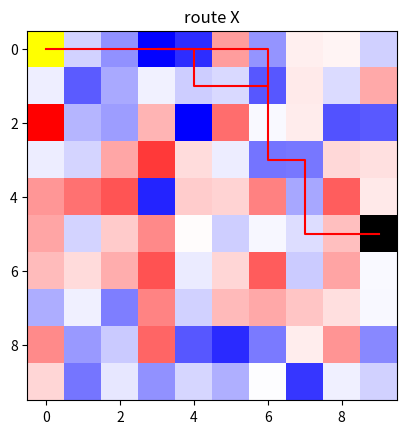

Write the Python code that produced this figure.
import numpy as np
import random
import matplotlib.pyplot as plt

# initialize the map and image size
n = 10
# map is the environment setting where the agent will walk in, with the size of a square n*n
# image is used to visualize the map, different color denotes different rewards, they can be positive or negative

map = np.zeros((n, n))
image = np.zeros((n, n, 3))
l = list(range(n * n))


# define a function to set a reward value for the whole map
# use gaussian noise to simulate the reward,
# which is quite natural because fewer location will have extreme positive or negative values
def generate_reward(n, seed=0, mean=0, sigma=10):
    # set the random seed to ensure the experiment is repeatable
    np.random.seed(seed)
    return np.random.normal(loc=mean, scale=sigma, size=(n, n))


map += generate_reward(n, seed=0, mean=0, sigma=30)
reward_max = map.max()
reward_min = map.min()

# the starting point is (0,0), and the terminal point is (5,9)
map[0][0] = 0
map[5][9] = 10000
print(map)

# visualize the map
# blue color denotes positive reward, the darker the blue color is, the larger the reward is
# red color denotes negative reward, the darker the red color is, the smaller the reward is

for i in range(100):
    # get the x and y coordinate of the node
    x = i // 10
    y = i % 10
    # set the color of the initial node as yellow
    if (x == 0 and y == 0):
        image[x][y][0] = 1
        image[x][y][1] = 1
        image[x][y][2] = 0
    # set the color of the terminal node as black
    elif (x == 5 and y == 9):
        image[x][y][0] = 0
        image[x][y][1] = 0
        image[x][y][2] = 0
    # set the color of the nodes with positive reward
    elif map[x][y] > 0:
        image[x][y][0] = 1 - map[x][y] / reward_max
        image[x][y][1] = 1 - map[x][y] / reward_max
        image[x][y][2] = 1
    # set the color of nodes with negative reward
    elif map[x][y] < 0:
        image[x][y][0] = 1
        image[x][y][1] = 1 - map[x][y] / reward_min
        image[x][y][2] = 1 - map[x][y] / reward_min


# plt.imshow(image)
# plt.show()

# define a function to compute the reward corresponding to a route
# the route is given
def compute_reward(route, gamma=0.95):
    t = 0
    reward_sum = 0
    # (i,j) is the coordinate in the map
    # the corresponding value restored in the map is in map[j][i]
    # for example, the node (5,0) is stored as the first row of the map, and the fifth value of the map
    for i, j in route:
        if map[i][j] > 0:
            map_val = map[i][j] * gamma ** t
        else:
            map_val = map[i][j]
        t += 1
        print(map_val)
        reward_sum += map_val
    return reward_sum


# define a function to draw the route, given all the nodes to pass by
def draw_route(img, node_li, title=None):
    x_li = []
    y_li = []
    for x, y in node_li:
        x_li.append(x)
        y_li.append(y)
    x_coor = np.array(x_li)
    y_coor = np.array(y_li)

    plt.imshow(img)
    plt.plot(y_coor, x_coor, color="r")
    plt.title(title)
    plt.show()


# give the best route designed and initialize it
# best_route = [(0, 0), (1, 0), (2, 0), (3, 0), (4, 0), (4, 1), (5, 1),
#               (6, 1), (6, 2), (6, 3), (7, 3), (7, 4), (7, 5), (8, 5), (9, 5)]
best_route = [(0, 0), (0, 1), (0, 2), (0, 3), (0, 4), (1, 4), (1, 5),
              (1, 6), (2, 6), (3, 6), (3, 7), (4, 7), (5, 7), (5, 8), (5, 9)]
# get the reward of the route
print(compute_reward(best_route, gamma=0.95))
# visualize the route
draw_route(image, best_route, "the human designed best route")


# check whether a node is in the map, n is the length of map
def in_range_map(n, x, y):
    if (0 <= x <= n - 1 and 0 <= y <= n - 1):
        return True
    else:
        return False


# define a function to get the next state, given current state and the action
def get_next_state(current_state, action):
    new_state = tuple(sum(x) for x in zip(current_state, action))
    return new_state


# simulate the Q learning algorithm to train a route and evaluate it
# n is the size of the map, gamma is the discount factor, alpha is the learning rate
# epsilon is the percentage of time when the agent will choose the action with largest Q value,
# episode_num is the total time of episodes
# t_init is a parameter to control the training time
def Q_learning_train(n, gamma=0.95, alpha=0.1, epsilon=0.9, episode_num=1000, t_terminal=1000):
    # initialize the action list
    action_alternative = [(-1, 0), (1, 0), (0, -1), (0, 1)]
    # initialize the Q value table
    Q_table = np.zeros((n, n, len(action_alternative)))
    for episode in range(episode_num):
        print(episode)
        # initialize the state, we always start from (0,0)
        x = random.randint(0, 9)
        y = random.randint(0, 9)
        # in each single episode
        t = 0
        while not (x == 5 and y == 9) and t <= t_terminal:
            t += 1
            # identify the current state
            state = (x, y)
            # select the action
            # with the probability of epsilon to select the best action with highest Q value
            # with the probability of 1-epsilon to select a random action
            rand_num = np.random.random()

            if rand_num < epsilon:
                # print(x, y)
                action_id = np.argmax(Q_table[x, y])
                action = action_alternative[action_id]
                # print(action,"arg")
            else:
                action = random.choice(action_alternative)
                # print(action,"rand")
            # invalid action
            new_x, new_y = get_next_state(state, action)
            if not in_range_map(n, new_x, new_y):
                continue


            # valid action, update the Q table
            else:
                # evaluate the action
                new_state = get_next_state(state, action)
                prev_x, prev_y = x, y
                x, y = new_state
                previous_Q_val = Q_table[prev_x][prev_y][action_alternative.index(action)]
                # compute the reward
                reward = map[x][y]
                # compute temporal difference for that action
                temporal_difference = reward + gamma * np.max(Q_table[x][y]) - previous_Q_val
                # learn from this temporal difference according to its learning rate alpha
                new_Q_val = previous_Q_val + alpha * temporal_difference
                # update the Q table for the previous state and action
                Q_table[prev_x][prev_y][action_alternative.index(action)] = new_Q_val
    return Q_table


def get_route(Q_table, x=0, y=0, t_terminal=1000):
    route = []
    action_alternative = [(-1, 0), (1, 0), (0, -1), (0, 1)]
    # initialize the starting point, we always start from 5,9

    route.append((x, y))
    t = 0
    while not (x == 5 and y == 9) and t <= t_terminal:
        t += 1
        # find out the best action according to the Q_table
        action = action_alternative[np.argmax(Q_table[x][y])]
        x, y = get_next_state((x, y), action)
        # print(x, y)
        route.append((x, y))
    return route


# train to get the Q table, use default arguments
obtained_Q_table = Q_learning_train(n, episode_num=1000)
print(obtained_Q_table)
# utilize the trained Q table to get the route
obtained_route = get_route(obtained_Q_table)
# print(obtained_route)
# without human feedback, it fails, because the agent will be limited to the high reward if it simply keeps walking
# between (0,3), and (0,4)
# It is hard to overcome that and explores the much larger reward on (5,9)
# (This is due to the limitation of common RL)


# apply human feedback to enhance the training performance
## give a better route which is similar to the trained route
# when the agent was stuck between (0,3) and (0,4) for more than 10 times,
# I keep all of its trained route before that and keep (0,3), (0,4) only once,
# and point out that you should go down once, and go right twice
partial_route_trained = [(0, 0), (0, 1), (0, 2), (0, 3), (0, 4)]
guided_route = [(1, 4), (1, 5), (1, 6)]
# then the initial state for it to be trained will be at (1,6)

route_trained_2 = get_route(obtained_Q_table, x=1, y=6)
print(route_trained_2)
draw_route(image, route_trained_2, "route X")
# print(compute_reward(route_trained_2,0.95))
